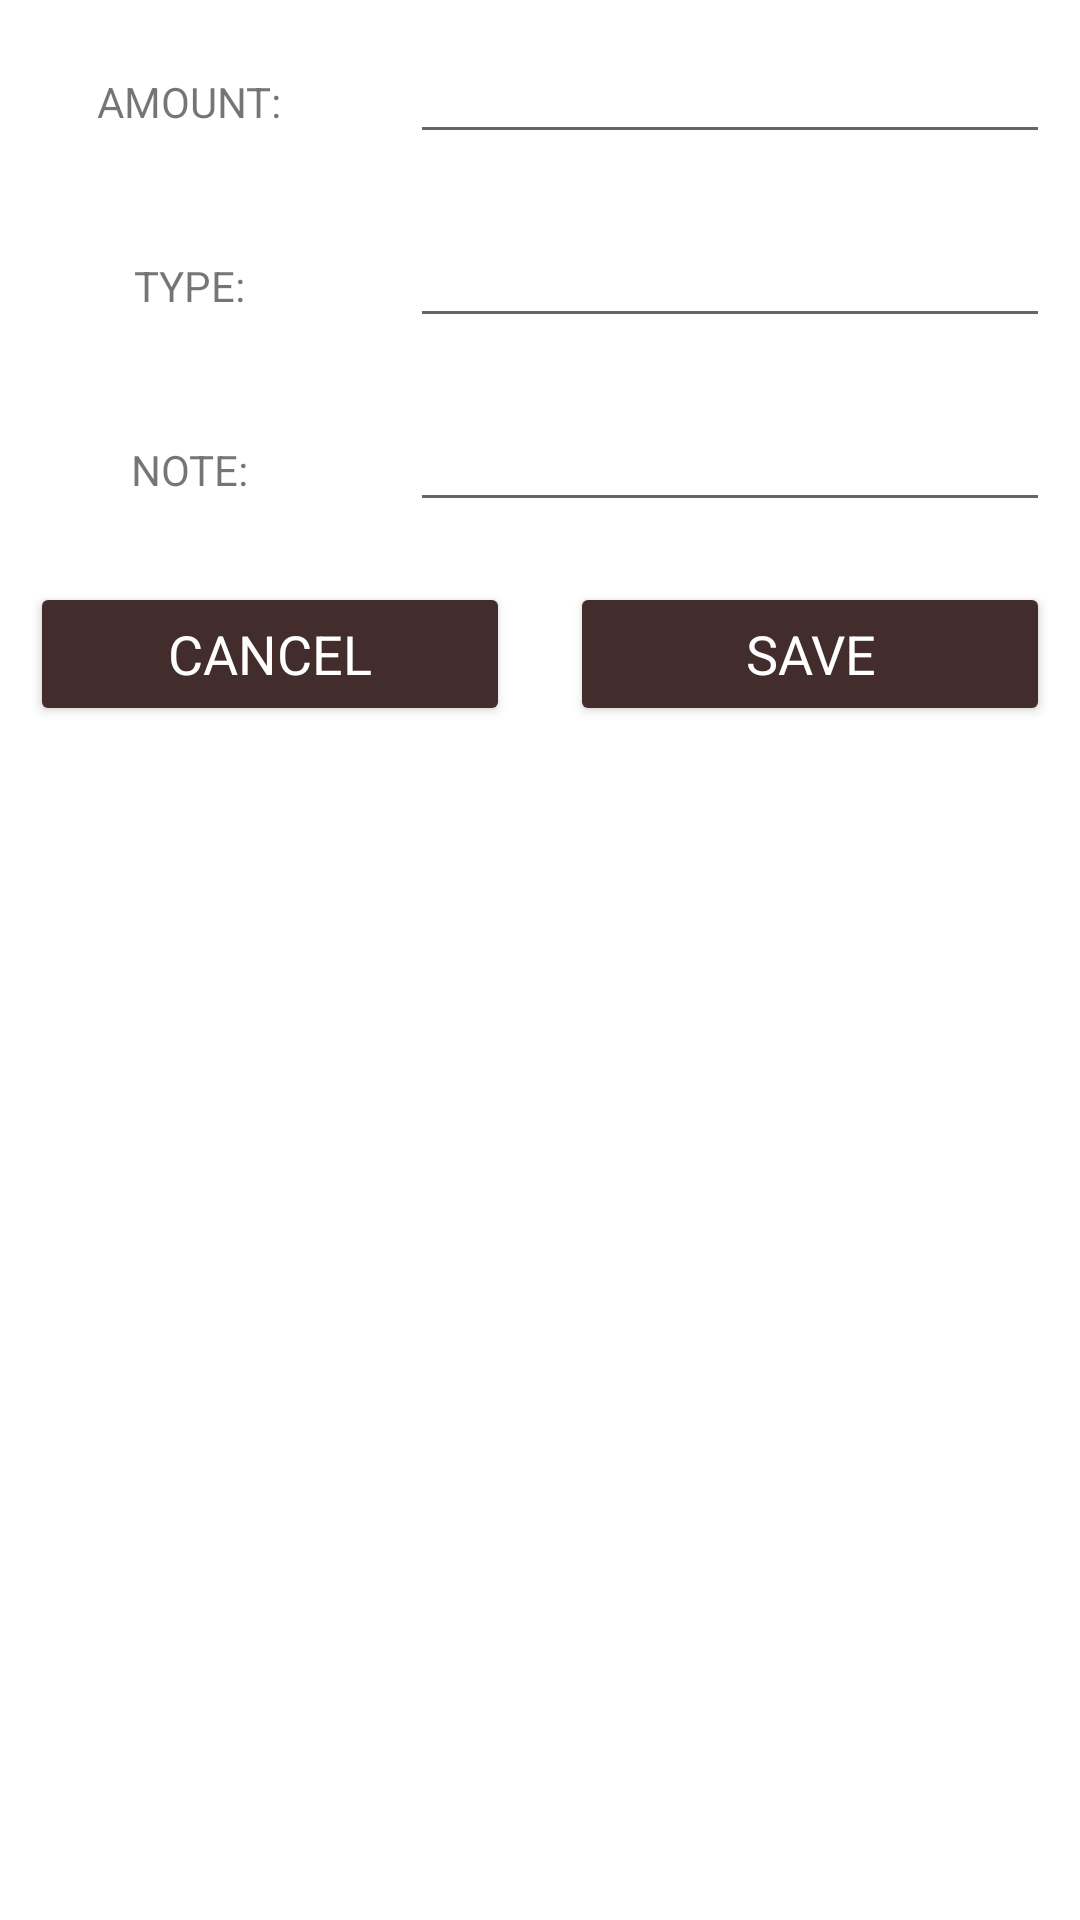

This screen was rendered from an Android layout file. Write that file and the resources it references.
<!-- AndroidManifest.xml: application theme Theme.Savvy -->
<!-- res/layout/custom_layout_for_insertdata.xml -->
<?xml version="1.0" encoding="utf-8"?>
<LinearLayout
    xmlns:android="http://schemas.android.com/apk/res/android"
    xmlns:tools="http://schemas.android.com/tools"
    android:layout_width="match_parent"
    android:layout_height="match_parent"
    android:orientation="vertical">

    <ScrollView
        android:layout_width="match_parent"
        android:layout_height="match_parent">

        <LinearLayout
            android:layout_width="match_parent"
            android:layout_height="wrap_content"
            android:orientation="vertical">

            <LinearLayout
                android:orientation="horizontal"
                android:layout_width="match_parent"
                android:layout_height="wrap_content">

                <RelativeLayout
                    android:layout_weight="1"
                    android:layout_margin="10dp"
                    android:gravity="center"
                    android:layout_width="0dp"
                    android:layout_height="wrap_content">

                    <TextView
                        android:layout_width="wrap_content"
                        android:layout_height="wrap_content"
                        android:text="AMOUNT:"
                        />

                </RelativeLayout>

                <RelativeLayout
                    android:layout_weight="2"
                    android:layout_margin="10dp"
                    android:layout_width="0dp"
                    android:layout_height="wrap_content">

                    <EditText
                        android:id="@+id/amount_edt"
                        android:layout_width="match_parent"
                        android:layout_height="wrap_content"
                        tools:ignore="SpeakableTextPresentCheck,TouchTargetSizeCheck" />

                </RelativeLayout>

            </LinearLayout>

            <LinearLayout
                android:orientation="horizontal"
                android:layout_width="match_parent"
                android:layout_height="wrap_content">

                <RelativeLayout
                    android:layout_weight="1"
                    android:layout_margin="10dp"
                    android:gravity="center"
                    android:layout_width="0dp"
                    android:layout_height="wrap_content">

                    <TextView
                        android:layout_width="wrap_content"
                        android:layout_height="wrap_content"
                        android:text="TYPE:"

                        />

                </RelativeLayout>

                <RelativeLayout
                    android:layout_weight="2"
                    android:layout_margin="10dp"
                    android:layout_width="0dp"
                    android:layout_height="wrap_content">

                    <EditText
                        android:id="@+id/type_edt"
                        android:layout_width="match_parent"
                        android:layout_height="wrap_content"
                        tools:ignore="SpeakableTextPresentCheck,TouchTargetSizeCheck" />

                </RelativeLayout>

            </LinearLayout>

            <LinearLayout
                android:orientation="horizontal"
                android:layout_width="match_parent"
                android:layout_height="wrap_content">

                <RelativeLayout
                    android:layout_weight="1"
                    android:layout_margin="10dp"
                    android:gravity="center"
                    android:layout_width="0dp"
                    android:layout_height="wrap_content">

                    <TextView
                        android:layout_width="wrap_content"
                        android:layout_height="wrap_content"
                        android:text="NOTE:"
                        />

                </RelativeLayout>

                <RelativeLayout
                    android:layout_weight="2"
                    android:layout_margin="10dp"
                    android:layout_width="0dp"
                    android:layout_height="wrap_content">

                    <EditText
                        android:id="@+id/note_edt"
                        android:layout_width="match_parent"
                        android:layout_height="wrap_content"
                        tools:ignore="SpeakableTextPresentCheck,TouchTargetSizeCheck" />

                </RelativeLayout>

            </LinearLayout>

            <LinearLayout
                android:orientation="horizontal"
                android:layout_width="match_parent"
                android:layout_height="wrap_content">

                <RelativeLayout
                    android:layout_weight="2"
                    android:layout_margin="10dp"
                    android:gravity="center"
                    android:layout_width="0dp"
                    android:layout_height="wrap_content">

                    <Button
                        android:layout_width="match_parent"
                        android:text="CANCEL"
                        android:textAppearance="?android:textAppearanceMedium"
                        android:textColor="@android:color/white"
                        android:backgroundTint="#432C2C"
                        android:id="@+id/btnCancel"
                        android:layout_height="wrap_content"
                        />

                </RelativeLayout>

                <RelativeLayout
                    android:layout_weight="2"
                    android:layout_margin="10dp"
                    android:gravity="center"
                    android:layout_width="0dp"
                    android:layout_height="wrap_content">

                    <Button
                        android:layout_width="match_parent"
                        android:text="SAVE"
                        android:textAppearance="?android:textAppearanceMedium"
                        android:textColor="@android:color/white"
                        android:backgroundTint="#432C2C"
                        android:id="@+id/btnSave"
                        android:layout_height="wrap_content"
                        />

                </RelativeLayout>


            </LinearLayout>

        </LinearLayout>
    </ScrollView>

</LinearLayout>
<!-- resources referenced by this layout -->
<resources>
  <style name="Theme.Savvy" parent="Theme.MaterialComponents.DayNight.DarkActionBar">
          
          <item name="colorPrimary">@color/purple_500</item>
          <item name="colorPrimaryVariant">@color/purple_700</item>
          <item name="colorOnPrimary">@color/white</item>
          
          <item name="colorSecondary">@color/teal_200</item>
          <item name="colorSecondaryVariant">@color/teal_700</item>
          <item name="colorOnSecondary">@color/black</item>
          
          <item name="android:statusBarColor">?attr/colorPrimaryVariant</item>
          
      </style>
  <color name="purple_500">#FF6200EE</color>
  <color name="purple_700">#FF3700B3</color>
  <color name="white">#FFFFFFFF</color>
  <color name="teal_200">#FF03DAC5</color>
  <color name="teal_700">#FF018786</color>
  <color name="black">#FF000000</color>
</resources>
